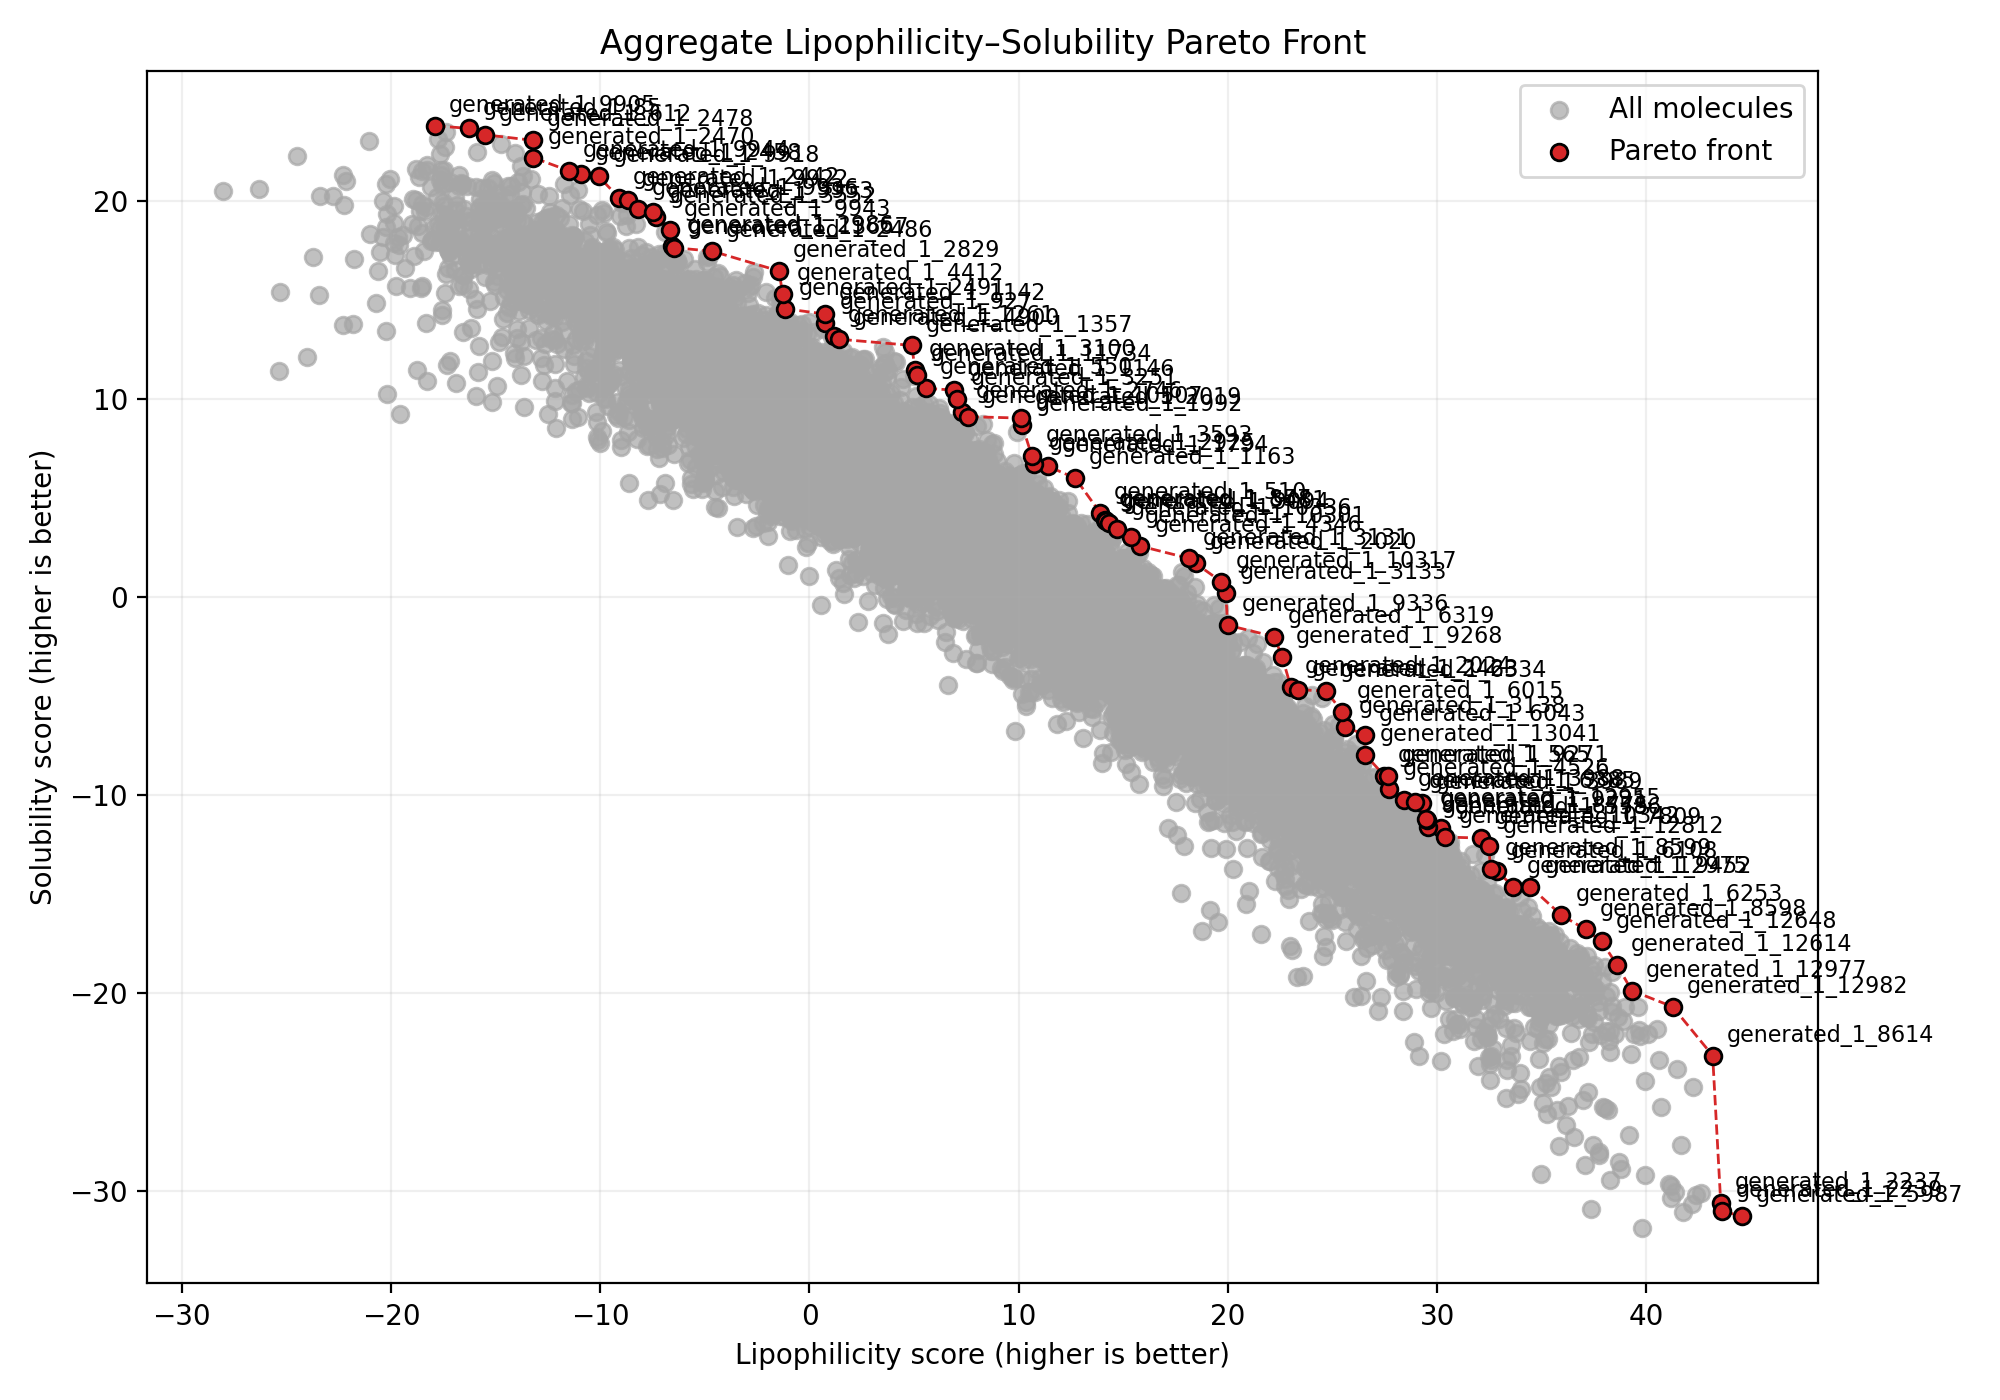

Source data for this figure (header and first rows):
candidate_id, preferred_name, smiles, Admet-AI:logP, Admet-AI:Lipophilicity_AstraZeneca, Admet-AI:Solubility_AqSolDB, Admet-AI:HydrationFreeEnergy_FreeSolv, Admetica:lipophilicity, Admetica:solubility, Admethyst:Lipophilicity_AstraZeneca, Admethyst:Solubility_AqSolDB, Admethyst:HydrationFreeEnergy_FreeSolv, BoiledEgg:WLogP, ClassicalGSG:LogP_MMFF, MolProperty:logP, MolProperty:logS, lipophilicity_score, solubility_score
R01_00085, generated_1_85, CN(CC[NH+]1CCOCC1)C(=O)NCC(CNC=O)OCO, -3.376, -1.584, 1.21, -20.15, -1.853, 0.4306, -1.584, 1.21, -20.15, -3.38, -1.137, -3.376, 0.6873, -16.29, 23.69
R01_00510, generated_1_510, CCC(COC1CCCC1)N(C)C(=O)NC, 1.995, 1.306, -1.049, -10.3, 2.314, -1.208, 1.306, -1.048, -10.3, 2.0, 2.969, 1.995, -2.712, 13.89, 4.285
R01_00550, generated_1_550, CCC1CN(C)C(=O)N1C, 0.7622, 0.4911, 0.6377, -10.22, 1.19, 0.3101, 0.4911, 0.6377, -10.22, 0.76, 1.101, 0.7622, -1.241, 5.557, 10.56
R01_00565, generated_1_565, CCCCN1CCC(CCC2CCCC2)N(C)C1=O, 3.883, 3.85, -3.389, -5.018, 3.448, -2.881, 3.85, -3.389, -5.018, 3.88, 4.68, 3.883, -4.36, 27.47, -9.001
R01_00612, generated_1_612, CC(O)NC(=O)N(C)C(CC[NH+]1CCOCC1)CNC=O, -2.614, -2.262, 1.21, -20.36, -2.149, 0.369, -2.261, 1.21, -20.36, -2.61, -1.007, -2.614, 0.2211, -15.52, 23.37
R01_00857, generated_1_857, CNC(=O)N(C)C1Cc2cccc1c2, 1.555, 1.441, -1.512, -10.82, 2.571, -1.568, 1.442, -1.512, -10.82, 1.55, 3.995, 1.555, -2.33, 14.11, 3.895
R01_00927, generated_1_927, CNC(=O)N(C)CC1CCCO1, 0.4366, -0.4167, 0.7916, -12.26, -0.04827, 1.215, -0.4167, 0.7916, -12.26, 0.44, 0.3314, 0.4366, -1.195, 0.7629, 13.87
R01_01142, generated_1_1142, CN1C(=O)NCC1CCCCCO, 0.5627, -0.3867, 0.2798, -14.98, 0.04784, 0.1433, -0.3867, 0.2798, -14.98, 0.56, -0.2164, 0.5627, -1.371, 0.7434, 14.31
R01_01146, generated_1_1146, CN1C(=O)NCC1CCc1ccco1, 1.236, 0.5815, -0.449, -13.4, 0.9531, 0.04198, 0.5815, -0.449, -13.4, 1.24, 1.097, 1.236, -2.082, 6.925, 10.47
R01_01163, generated_1_1163, CN1C(=O)NCC1CCc1ccc(Cl)o1, 1.889, 1.835, -1.879, -12.96, 2.464, -0.397, 1.835, -1.879, -12.96, 1.89, 0.899, 1.889, -2.784, 12.7, 6.022
R01_01261, generated_1_1261, CN1C(=O)NCC1Cc1ccc[nH]1, 0.5808, -0.2034, -0.4478, -16.31, -0.1852, -0.6844, -0.2034, -0.4478, -16.31, 0.58, 0.02048, 0.5808, -1.512, 1.17, 13.22
R01_01357, generated_1_1357, CN1C(=O)NCC1CCCC=CO, 1.252, -0.1613, 0.07215, -14.41, 0.6122, 0.04086, -0.1613, 0.0721, -14.41, 1.25, 0.8472, 1.252, -1.872, 4.891, 12.73
R01_01794, generated_1_1794, CCC(Cc1cccnc1)OC(=O)NC, 1.759, 1.131, -0.6191, -11.36, 1.936, -0.9226, 1.131, -0.6191, -11.37, 1.76, 1.915, 1.759, -2.577, 11.39, 6.627
R01_01992, generated_1_1992, CCN1C(=O)NCC1CCc1ccco1, 1.626, 0.9667, -0.8278, -12.71, 1.428, 0.1233, 0.9667, -0.8278, -12.71, 1.63, 1.91, 1.626, -2.45, 10.15, 8.731
R01_02019, generated_1_2019, CCN1C(=O)NCC1CCc1ncc2ccccn12, 1.681, 1.201, -0.9447, -14.6, 1.097, -0.7747, 1.222, -0.9233, -14.57, 1.68, 1.559, 1.681, -2.882, 10.12, 9.056
R01_02020, generated_1_2020, CCN1C(=O)NCC1CCc1nc2ccccc2s1, 2.643, 2.339, -2.466, -11.9, 2.667, -1.54, 2.339, -2.466, -11.9, 2.64, 3.186, 2.643, -3.708, 18.46, 1.718
R01_02024, generated_1_2024, CCN1C(=O)NCC1CCc1cccc2ccccc12, 3.186, 3.456, -3.604, -9.378, 2.891, -2.609, 3.456, -3.604, -9.378, 3.19, 3.641, 3.186, -4.076, 23.01, -4.516
R01_02237, generated_1_2237, CCCCCCCCCCCCC(C(C)C)C1CCCC1, 7.76, 5.018, -6.915, 2.485, 2.801, -6.874, 5.018, -6.915, 2.485, 7.76, 7.437, 7.76, -7.397, 43.55, -30.59
R01_02239, generated_1_2239, CCCCCCCCCCCC(CC1CCCC1)C(C)C, 7.76, 5.018, -6.972, 2.582, 3.133, -7.076, 5.018, -6.972, 2.583, 7.76, 7.181, 7.76, -7.397, 43.63, -31
R01_02423, generated_1_2423, CCCCCC(OC1CCCC1)N(CC)C(=O)NC, 3.513, 2.619, -2.746, -7.29, 3.102, -2.355, 2.619, -2.746, -7.29, 3.51, 4.467, 3.513, -4.105, 23.34, -4.662
R01_02442, generated_1_2442, CCN(C(=O)NC)C(O)CNC=O, -1.288, -1.084, 0.555, -18.14, -1.019, 0.9397, -1.084, 0.555, -18.14, -1.29, -2.041, -1.288, -0.01778, -9.094, 20.17
R01_02458, generated_1_2458, CCN(C(=O)NC)C(CC[NH+]1CCOCC1)CNC(=O)CCCO, -1.79, -2.037, 1.442, -18.66, -1.688, 0.5111, -2.037, 1.442, -18.66, -1.79, 0.1918, -1.79, -0.6617, -10.94, 21.39
R01_02470, generated_1_2470, CCN(C(=O)NC(C)O)C(CC[NH+]1CCOCC1)CNC=O, -2.224, -2.061, 1.232, -19.61, -2.029, 0.2907, -2.062, 1.232, -19.61, -2.22, -0.3731, -2.224, -0.1576, -13.19, 22.21
R01_02478, generated_1_2478, CCN(C(=O)NC)C(CC[NH+]1CCOCC1)C(O)CC(=O)N…, -2.181, -2.53, 1.353, -19.87, -1.512, 0.793, -2.53, 1.353, -19.87, -2.18, -0.1151, -2.181, -0.2853, -13.23, 23.09
R01_02486, generated_1_2486, CCN(C(=O)NC)C1CCC(=O)C(=O)NC1, -0.5046, -1.087, 0.3835, -16.72, -0.04422, 0.8555, -1.087, 0.3835, -16.72, -0.5, -0.9146, -0.5046, -0.8607, -4.641, 17.48
R01_02491, generated_1_2491, CNC(=O)OCC1CCCN1C(=O)NC, 0.1462, -0.8334, -0.08484, -15.49, 0.1435, 0.5197, -0.8334, -0.0848, -15.49, 0.15, -0.09486, 0.1462, -1.264, -1.176, 14.58
R01_02746, generated_1_2746, CCN1C(=O)NCC1c1ccco1, 1.366, 0.5961, -0.7641, -13.32, 1.075, -0.3372, 0.5961, -0.7641, -13.32, 1.37, 0.9374, 1.366, -2.101, 7.306, 9.358
R01_02829, generated_1_2829, CCN1C(=O)N(C)C1CO, -0.3079, -0.2146, 0.6517, -15.16, 0.2739, 0.476, -0.2146, 0.6517, -15.16, -0.31, -0.3729, -0.3079, -0.4571, -1.454, 16.49
R01_02925, generated_1_2925, CCN(C(=O)NC)C(C)c1ccco1, 2.002, 0.7121, -0.8216, -11.38, 1.499, -0.3297, 0.7121, -0.8216, -11.38, 2.0, 1.825, 2.002, -2.663, 10.75, 6.74
R01_02986, generated_1_2986, CCN(C(=O)NC)C(CCCCO)CC[NH+]1CCOCC1, -0.5159, -2.079, 1.152, -16.36, -1.349, 0.3985, -2.079, 1.153, -16.36, -0.52, 0.5091, -0.5159, -1.325, -6.549, 17.74
R01_03100, generated_1_3100, CCCC1CNC(=O)N1CCCCO, 0.9528, 0.3665, -0.01855, -13.34, 0.9519, -0.07623, 0.3665, -0.0186, -13.34, 0.95, 0.5058, 0.9528, -1.749, 5.046, 11.48
R01_03131, generated_1_3131, CCN1C(=O)NCC1CCCc1cc2ccccn2c1, 2.676, 2.72, -2.007, -11.92, 2.305, -2.254, 2.73, -1.993, -11.9, 2.68, 2.369, 2.676, -3.693, 18.16, 1.967
R01_03133, generated_1_3133, CCN1C(=O)NCC1CCCc1c[nH]c2ccccc12, 2.904, 3.04, -2.995, -12.49, 2.235, -2.422, 3.041, -2.995, -12.48, 2.9, 2.867, 2.904, -3.862, 19.89, 0.2114
R01_03138, generated_1_3138, CCN1C(=O)NCC1CCCc1cccc2ccccc12, 3.576, 3.87, -3.917, -8.915, 3.111, -3.179, 3.87, -3.917, -8.915, 3.58, 4.017, 3.576, -4.445, 25.6, -6.543
R01_03251, generated_1_3251, CCN1C(=O)NCC1Cc1ccco1, 1.236, 0.4436, -0.6532, -13.24, 1.022, 0.149, 0.4436, -0.6532, -13.24, 1.24, 1.444, 1.236, -2.082, 7.065, 10.01
R01_03552, generated_1_3552, CC(O)CNC(=O)N1CCN(C)CC1, -0.6758, -1.422, 1.139, -16.99, -0.8712, 0.4936, -1.422, 1.139, -16.99, -0.68, -1.575, -0.6758, -0.5618, -7.322, 19.2
R01_03593, generated_1_3593, CC(CCc1ccco1)CNC(=O)N1CCN(C)CC1, 1.805, 1.336, -0.2957, -11.93, 0.8044, -1.179, 1.336, -0.2957, -11.93, 1.81, 1.732, 1.805, -3.015, 10.63, 7.147
R01_03988, generated_1_3988, CCCCN(Cc1ccc(C2CCCC2)cc1)C(=O)NC, 4.286, 3.992, -4.141, -6.532, 3.114, -3.554, 3.992, -4.141, -6.532, 4.29, 4.462, 4.286, -4.926, 28.42, -10.23
R01_03989, generated_1_3989, CCCCN(C(=O)NC)c1cccc(C2CCCC2)c1, 4.29, 4.088, -4.461, -7.217, 3.717, -3.839, 4.088, -4.461, -7.217, 4.29, 4.518, 4.29, -4.846, 29.28, -10.39
R01_04346, generated_1_4346, C=CCN(CCOC1CCCC1)C(=O)NCC, 2.163, 1.751, -1.231, -9.159, 2.712, -1.199, 1.751, -1.23, -9.159, 2.16, 3.117, 2.163, -2.909, 15.82, 2.591
R01_04412, generated_1_4412, C=CCN1CC(O)CC(=O)NCC(C)CNC1=O, -0.2991, -0.5465, 0.1022, -15.76, 1.274, 0.5443, -0.5465, 0.1022, -15.76, -0.3, -0.5635, -0.2991, -1.199, -1.281, 15.31
R01_04526, generated_1_4526, C=CCc1ccccc1NC(=O)OC1CCCC1, 3.906, 3.738, -4.209, -7.202, 3.801, -4.089, 3.738, -4.209, -7.202, 3.91, 4.711, 3.906, -4.387, 27.71, -9.692
R01_04900, generated_1_4900, C=CCN(CC[NH+]1CCOCC1)C(=O)NCC(O)Cc1ccccc…, -0.2973, 0.1741, 0.06203, -15.19, 0.9057, -0.3761, 0.1741, 0.062, -15.19, -0.3, 1.057, -0.2973, -1.894, 1.416, 13.04
R01_05481, generated_1_5481, CCc1ccccc1C(=O)N(C)C, 1.951, 1.771, -0.6565, -8.378, 1.723, -0.6445, 1.771, -0.6565, -8.378, 1.95, 3.046, 1.951, -2.548, 14.16, 3.873
R01_05586, generated_1_5586, CC(CC(O)=Nc1ccccc1)CC1CCCC1, 4.881, 3.655, -3.934, -4.694, 2.935, -3.371, 3.655, -3.934, -4.694, 4.88, 5.279, 4.881, -5.107, 30.17, -11.65
R01_05987, generated_1_5987, CCC(CC)CCCCCCCCCCCCC1CCCC1, 8.294, 5.039, -6.889, 2.474, 2.456, -7.114, 5.039, -6.889, 2.474, 8.29, 7.174, 8.294, -7.879, 44.59, -31.24
R01_06015, generated_1_6015, CCc1ccc2cc1C(=O)NCC(CCc1ccc(Br)o1)N2C, 3.786, 4.01, -4.196, -10.65, 2.887, -2.816, 4.01, -4.196, -10.65, 3.79, 3.204, 3.786, -5.232, 25.47, -5.793
R01_06043, generated_1_6043, CCc1ccc2cc1C(=O)NCC(CCc1ccnc3ccccc13)N2C, 3.978, 3.824, -4.424, -10.56, 3.023, -3.337, 3.824, -4.424, -10.56, 3.98, 3.937, 3.978, -5.306, 26.54, -6.934
R01_06108, generated_1_6108, CN1c2ccc(-c3ccc4ncccc4c3)c(c2)C(=O)NCC1C…, 5.42, 4.35, -5.458, -8.221, 3.226, -4.531, 4.35, -5.458, -8.221, 5.42, 4.687, 5.42, -6.615, 32.87, -13.84
R01_06253, generated_1_6253, CCc1ccc2cc1C(=O)NCC(CCC1CCCC1)N2c1ccc(F)…, 5.67, 4.798, -5.128, -6.355, 3.817, -5.496, 4.798, -5.128, -6.355, 5.67, 5.519, 5.67, -6.657, 35.94, -16.05
R01_06319, generated_1_6319, CCc1ccc(O)cc1C(F)F, 2.892, 2.953, -2.038, -6.96, 3.453, -1.633, 2.953, -2.038, -6.96, 2.89, 4.178, 2.892, -3.229, 22.21, -1.978
R01_06334, generated_1_6334, CCc1ccc(O)cc1C(F)(F)F, 2.973, 3.325, -2.052, -4.767, 4.003, -1.995, 3.325, -2.053, -4.767, 2.97, 5.124, 2.973, -3.395, 24.69, -4.728
R01_06385, generated_1_6385, CCc1ccc(OC2CCCC2)cc1N(C)C, 3.636, 3.808, -3.893, -5.111, 4.262, -3.551, 3.808, -3.893, -5.111, 3.64, 6.13, 3.636, -4.116, 28.92, -10.34
R01_07809, generated_1_7809, CCc1ccc(CC(C)c2cccc(O)c2)cc1, 4.301, 4.624, -4.557, -6.188, 4.09, -4.437, 4.624, -4.557, -6.188, 4.3, 5.832, 4.301, -4.789, 32.07, -12.15
R01_08598, generated_1_8598, CCc1ccc(CC(C)Cc2cccs2)cc1C(=O)NOCC1CCCC1, 5.583, 4.6, -4.858, -5.37, 4.331, -5.852, 4.6, -4.858, -5.37, 5.58, 6.817, 5.583, -6.573, 37.1, -16.77
R01_08599, generated_1_8599, CCc1ccc(CC(C)Cc2cccnc2)cc1C(=O)NOCC1CCCC…, 4.917, 4.009, -4.481, -5.976, 4.098, -4.666, 4.008, -4.481, -5.976, 4.92, 5.69, 4.917, -6.054, 32.56, -13.71
R01_08614, generated_1_8614, CCCCCCC12CCCC1CC(C)Cc1ccc(c(C(=O)NOCC3CC…, 7.42, 4.656, -6.067, -2.579, 3.868, -5.388, 4.656, -6.067, -2.579, 7.42, 7.726, 7.42, -8.199, 43.17, -23.14
R01_08775, generated_1_8775, CCc1ccc(CC(CNC=O)c2cccs2)cc1C(=O)NOCC1CC…, 4.234, 3.672, -3.991, -7.115, 4.028, -4.965, 3.672, -3.991, -7.115, 4.23, 5.487, 4.234, -5.745, 29.56, -11.58
R01_09094, generated_1_9094, CCCN(COC1CCCC1)C(=O)NC, 1.955, 1.778, -1.235, -9.515, 2.434, -0.6893, 1.778, -1.235, -9.515, 1.95, 2.457, 1.955, -2.589, 14.31, 3.767
R01_09221, generated_1_9221, CCc1ccc(COC2CCCC2)cc1N1CCCCC1=O, 4.225, 3.73, -3.884, -5.899, 3.885, -4.429, 3.73, -3.884, -5.899, 4.23, 5.503, 4.225, -4.965, 29.53, -11.26
... 26 more rows
